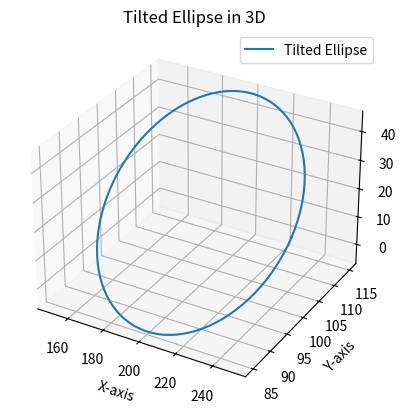

Recreate this plot in Python.
import numpy as np
import matplotlib.pyplot as plt

def generate_tilted_ellipse(center, semi_major, semi_minor, tilt_angle, num_points=100):
    """
    Generate a tilted ellipse in 3D with the given parameters.
    
    :param center: Center of the ellipse (x, y, z).
    :param semi_major: Length of the semi-major axis.
    :param semi_minor: Length of the semi-minor axis.
    :param tilt_angle: The tilt angle in radians.
    :param num_points: Number of points to generate for the ellipse.
    :return: Ellipse points in 3D.
    """
    # Generate the ellipse in the XY plane
    t = np.linspace(0, 2 * np.pi, num_points)
    ellipse_x = semi_major * np.cos(t)
    ellipse_y = semi_minor * np.sin(t)
    
    # Tilt the ellipse in the Z direction
    R_tilt = np.array([
        [1, 0, 0], 
        [0, np.cos(tilt_angle), -np.sin(tilt_angle)], 
        [0, np.sin(tilt_angle), np.cos(tilt_angle)]
    ])
    
    # Apply the rotation
    ellipse_points = np.vstack([ellipse_x, ellipse_y, np.zeros_like(ellipse_x)])  # Initial points
    tilted_points = np.dot(R_tilt, ellipse_points)
    
    # Apply the center shift (translation)
    tilted_points[0, :] += center[0]
    tilted_points[1, :] += center[1]
    tilted_points[2, :] += center[2]
    
    return tilted_points

# Parameters
center = np.array([200, 100, 20])  # Center (x, y, z), z = 20mm to ensure z is >= 10mm
semi_major = 50  # Length of the semi-major axis
semi_minor = 30  # Length of the semi-minor axis (ensures it doesn't go below z=10)
tilt_angle = np.radians(960)  # Tilt the ellipse by 30 degrees
num_points = 100  # Number of points to generate for the ellipse

# Generate tilted ellipse
ellipse_points = generate_tilted_ellipse(center, semi_major, semi_minor, tilt_angle, num_points)

# Plot the ellipse in 3D
fig = plt.figure()
ax = fig.add_subplot(111, projection='3d')

ax.plot(ellipse_points[0, :], ellipse_points[1, :], ellipse_points[2, :], label="Tilted Ellipse")
ax.set_xlabel('X-axis')
ax.set_ylabel('Y-axis')
ax.set_zlabel('Z-axis')
ax.set_title('Tilted Ellipse in 3D')
ax.legend()

plt.show()
